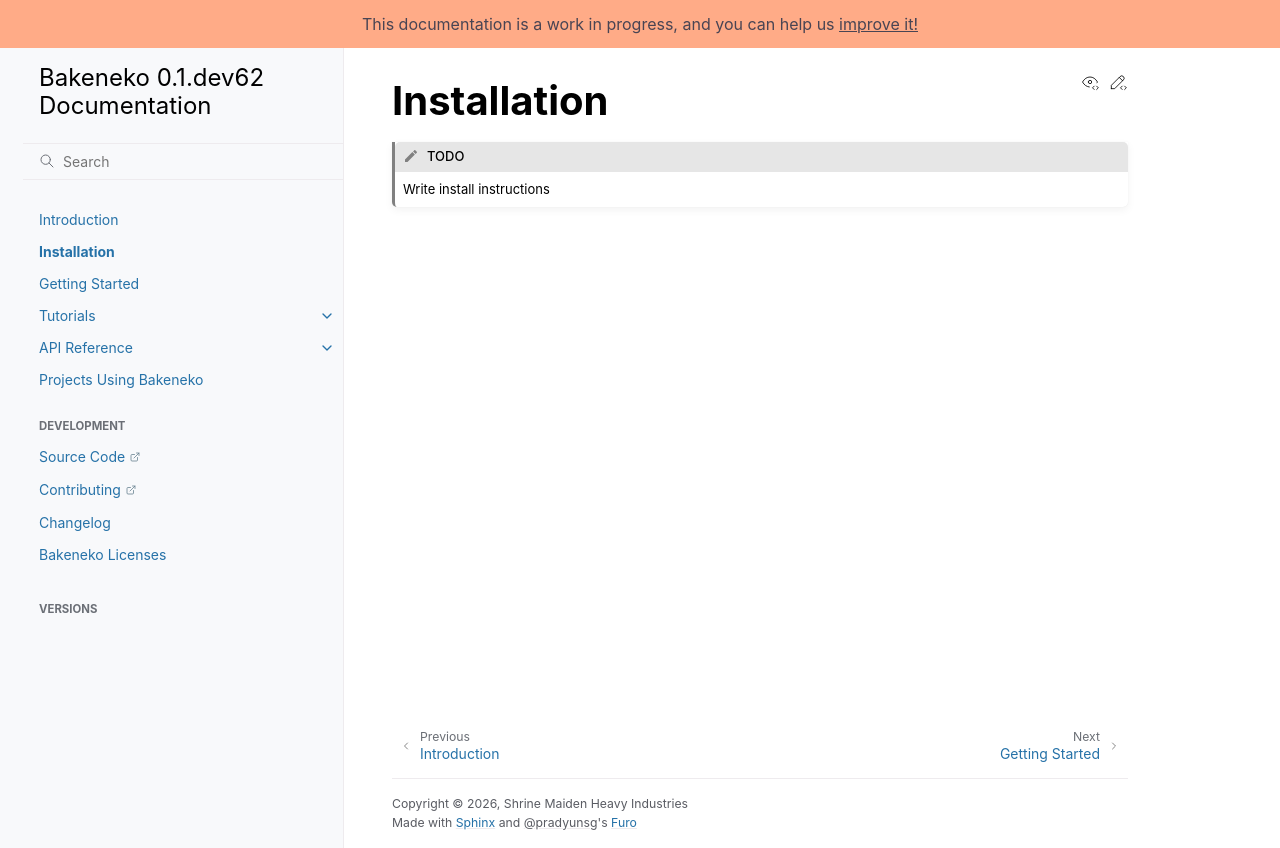

repository: shrine-maiden-heavy-industries/bakeneko · page: latest/install.html · generator: sphinx

# Installation

```{todo}
Write install instructions
```
